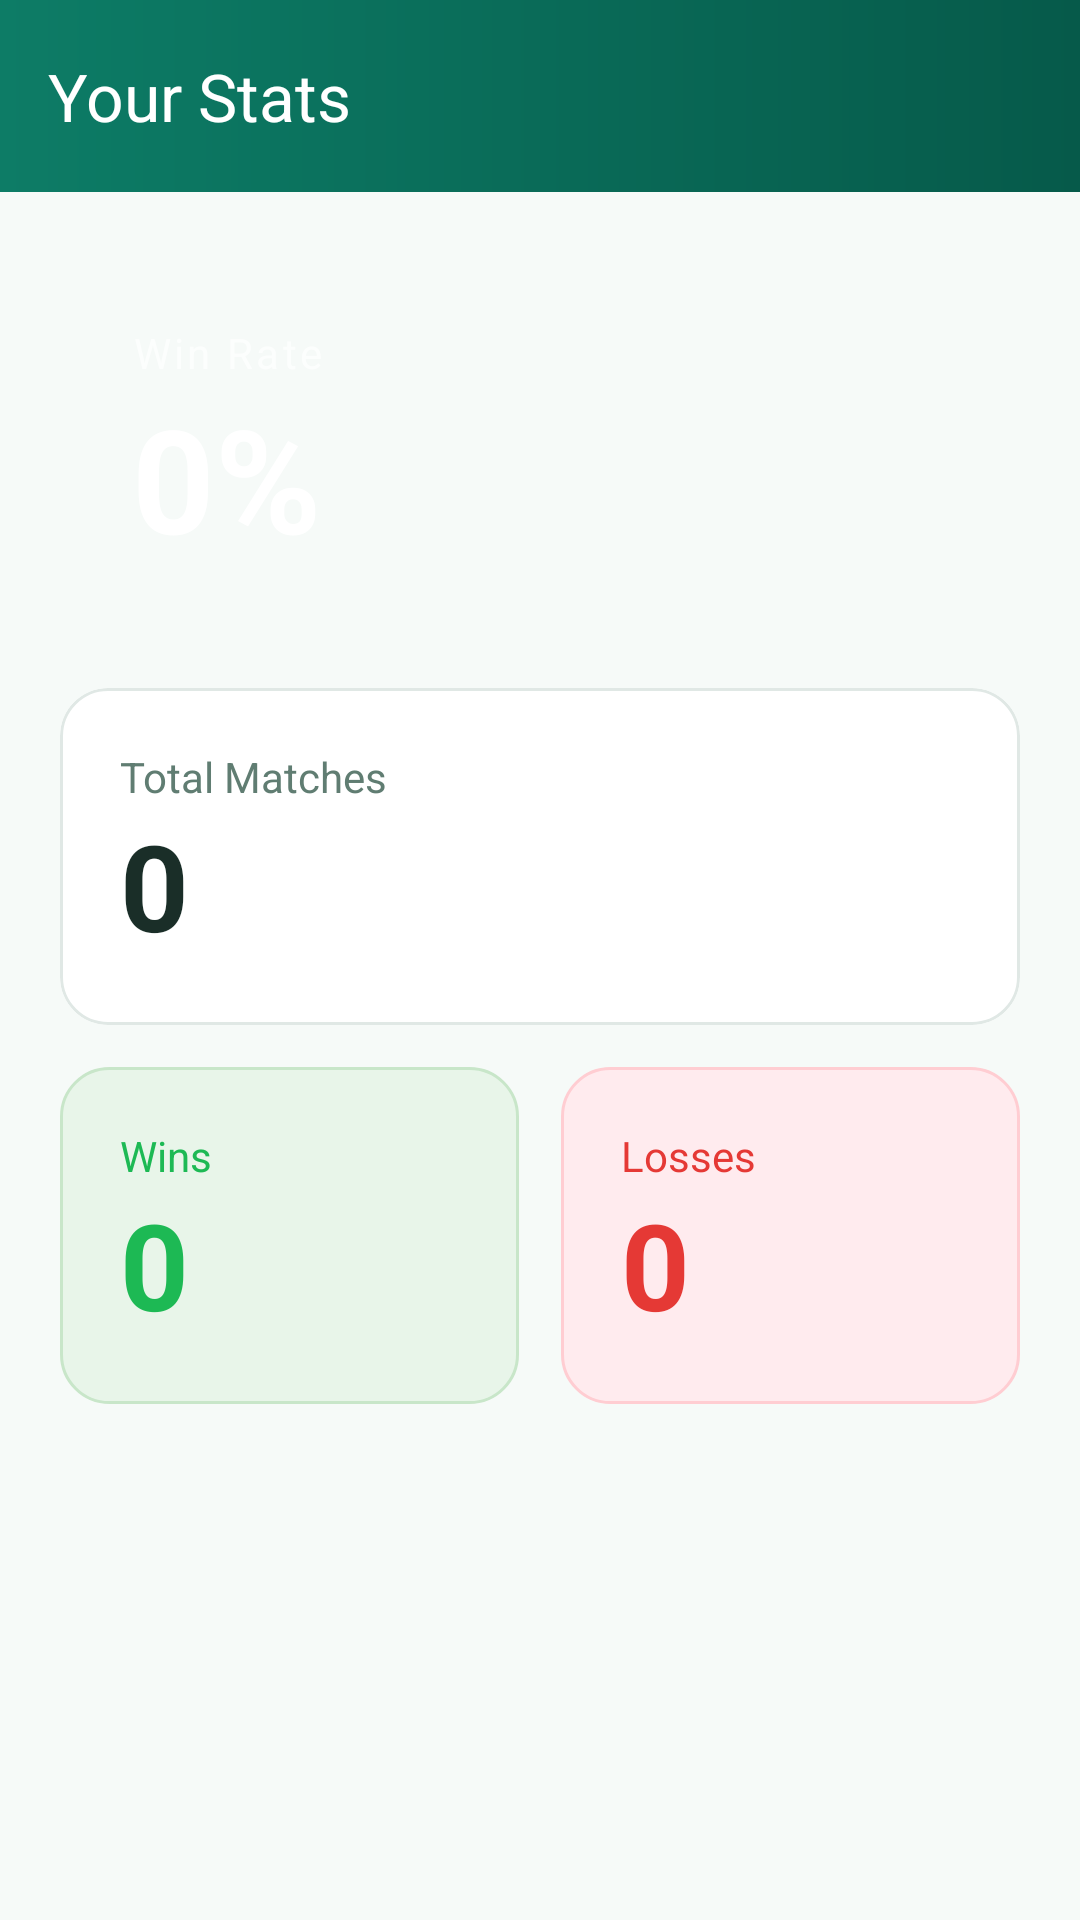

Android layout source for this screen:
<!-- AndroidManifest.xml: application theme Theme.DinkLog -->
<!-- res/layout/fragment_stats.xml -->
<?xml version="1.0" encoding="utf-8"?>
<androidx.constraintlayout.widget.ConstraintLayout
    xmlns:android="http://schemas.android.com/apk/res/android"
    xmlns:app="http://schemas.android.com/apk/res-auto"
    android:layout_width="match_parent"
    android:layout_height="match_parent"
    android:fitsSystemWindows="true"
    android:accessibilityPaneTitle="@string/pane_title_stats"
    android:background="@color/surface">

    <androidx.appcompat.widget.Toolbar
        android:id="@+id/toolbar"
        android:layout_width="0dp"
        android:layout_height="?attr/actionBarSize"
        android:background="@drawable/bg_toolbar"
        android:elevation="4dp"
        android:theme="@style/ThemeOverlay.AppCompat.Dark.ActionBar"
        app:popupTheme="@style/ThemeOverlay.AppCompat.Light"
        app:title="@string/title_stats"
        app:titleTextColor="@color/white"
        app:layout_constraintTop_toTopOf="parent"
        app:layout_constraintStart_toStartOf="parent"
        app:layout_constraintEnd_toEndOf="parent" />

    <ScrollView
        android:layout_width="0dp"
        android:layout_height="0dp"
        app:layout_constraintTop_toBottomOf="@id/toolbar"
        app:layout_constraintBottom_toBottomOf="parent"
        app:layout_constraintStart_toStartOf="parent"
        app:layout_constraintEnd_toEndOf="parent">

        <LinearLayout
            android:id="@+id/stats_content"
            android:layout_width="match_parent"
            android:layout_height="wrap_content"
            android:orientation="vertical"
            android:padding="20dp">

            
            <FrameLayout
                android:id="@+id/win_rate_card"
                android:layout_width="match_parent"
                android:layout_height="wrap_content"
                android:layout_marginBottom="14dp"
                android:focusable="true"
                android:background="@drawable/bg_stat_hero">

                <LinearLayout
                    android:layout_width="match_parent"
                    android:layout_height="wrap_content"
                    android:orientation="vertical"
                    android:padding="24dp">

                    <TextView
                        android:layout_width="wrap_content"
                        android:layout_height="wrap_content"
                        android:text="@string/label_win_rate"
                        android:textSize="14sp"
                        android:textColor="#B2FFFFFF"
                        android:letterSpacing="0.08"
                        android:importantForAccessibility="no" />

                    <TextView
                        android:id="@+id/win_rate"
                        android:layout_width="wrap_content"
                        android:layout_height="wrap_content"
                        android:text="0%"
                        android:textSize="48sp"
                        android:textStyle="bold"
                        android:textColor="@color/white"
                        android:importantForAccessibility="no" />
                </LinearLayout>
            </FrameLayout>

            
            <com.google.android.material.card.MaterialCardView
                android:id="@+id/total_matches_card"
                android:layout_width="match_parent"
                android:layout_height="wrap_content"
                android:layout_marginBottom="14dp"
                android:focusable="true"
                app:cardBackgroundColor="@color/surface_card"
                app:cardElevation="0dp"
                app:cardCornerRadius="16dp"
                app:strokeColor="@color/divider"
                app:strokeWidth="1dp">

                <LinearLayout
                    android:layout_width="match_parent"
                    android:layout_height="wrap_content"
                    android:orientation="vertical"
                    android:padding="20dp">

                    <TextView
                        android:layout_width="wrap_content"
                        android:layout_height="wrap_content"
                        android:text="@string/label_total_matches"
                        android:textSize="14sp"
                        android:textColor="@color/text_secondary"
                        android:importantForAccessibility="no" />

                    <TextView
                        android:id="@+id/total_matches"
                        android:layout_width="wrap_content"
                        android:layout_height="wrap_content"
                        android:text="0"
                        android:textSize="40sp"
                        android:textStyle="bold"
                        android:textColor="@color/text_primary"
                        android:importantForAccessibility="no" />
                </LinearLayout>
            </com.google.android.material.card.MaterialCardView>

            
            <LinearLayout
                android:layout_width="match_parent"
                android:layout_height="wrap_content"
                android:orientation="horizontal">

                
                <FrameLayout
                    android:id="@+id/wins_card"
                    android:layout_width="0dp"
                    android:layout_height="wrap_content"
                    android:layout_weight="1"
                    android:layout_marginEnd="7dp"
                    android:focusable="true"
                    android:background="@drawable/bg_win_card">

                    <LinearLayout
                        android:layout_width="match_parent"
                        android:layout_height="wrap_content"
                        android:orientation="vertical"
                        android:padding="20dp">

                        <TextView
                            android:layout_width="wrap_content"
                            android:layout_height="wrap_content"
                            android:text="@string/label_wins"
                            android:textSize="14sp"
                            android:textColor="@color/win_green"
                            android:importantForAccessibility="no" />

                        <TextView
                            android:id="@+id/wins"
                            android:layout_width="wrap_content"
                            android:layout_height="wrap_content"
                            android:text="0"
                            android:textSize="40sp"
                            android:textStyle="bold"
                            android:textColor="@color/win_green"
                            android:importantForAccessibility="no" />
                    </LinearLayout>
                </FrameLayout>

                
                <FrameLayout
                    android:id="@+id/losses_card"
                    android:layout_width="0dp"
                    android:layout_height="wrap_content"
                    android:layout_weight="1"
                    android:layout_marginStart="7dp"
                    android:focusable="true"
                    android:background="@drawable/bg_loss_card">

                    <LinearLayout
                        android:layout_width="match_parent"
                        android:layout_height="wrap_content"
                        android:orientation="vertical"
                        android:padding="20dp">

                        <TextView
                            android:layout_width="wrap_content"
                            android:layout_height="wrap_content"
                            android:text="@string/label_losses"
                            android:textSize="14sp"
                            android:textColor="@color/loss_red"
                            android:importantForAccessibility="no" />

                        <TextView
                            android:id="@+id/losses"
                            android:layout_width="wrap_content"
                            android:layout_height="wrap_content"
                            android:text="0"
                            android:textSize="40sp"
                            android:textStyle="bold"
                            android:textColor="@color/loss_red"
                            android:importantForAccessibility="no" />
                    </LinearLayout>
                </FrameLayout>
            </LinearLayout>

        </LinearLayout>
    </ScrollView>

    
    <TextView
        android:id="@+id/empty_state"
        android:layout_width="wrap_content"
        android:layout_height="wrap_content"
        android:text="@string/label_no_stats"
        android:textSize="16sp"
        android:textColor="@color/text_secondary"
        android:visibility="gone"
        app:layout_constraintTop_toBottomOf="@id/toolbar"
        app:layout_constraintBottom_toBottomOf="parent"
        app:layout_constraintStart_toStartOf="parent"
        app:layout_constraintEnd_toEndOf="parent" />

</androidx.constraintlayout.widget.ConstraintLayout>
<!-- resources referenced by this layout -->
<resources>
  <color name="divider">#E0E8E5</color>
  <color name="loss_red">#E53935</color>
  <color name="surface">#F6FAF8</color>
  <color name="surface_card">#FFFFFF</color>
  <color name="text_primary">#1A2E28</color>
  <color name="text_secondary">#607D72</color>
  <color name="white">#FFFFFF</color>
  <color name="win_green">#1DB954</color>
  <!-- drawable bg_loss_card (drawable) -->
  <?xml version="1.0" encoding="utf-8"?>
  <shape xmlns:android="http://schemas.android.com/apk/res/android"
      android:shape="rectangle">
      <solid android:color="@color/loss_red_surface" />
      <corners android:radius="16dp" />
      <stroke
          android:width="1dp"
          android:color="#FFCDD2" />
  </shape>
  <!-- drawable bg_toolbar (drawable) -->
  <?xml version="1.0" encoding="utf-8"?>
  <shape xmlns:android="http://schemas.android.com/apk/res/android"
      android:shape="rectangle">
      <gradient
          android:startColor="@color/primary"
          android:endColor="@color/primary_dark"
          android:angle="0" />
  </shape>
  <!-- drawable bg_win_card (drawable) -->
  <?xml version="1.0" encoding="utf-8"?>
  <shape xmlns:android="http://schemas.android.com/apk/res/android"
      android:shape="rectangle">
      <solid android:color="@color/win_green_surface" />
      <corners android:radius="16dp" />
      <stroke
          android:width="1dp"
          android:color="#C8E6C9" />
  </shape>
  <string name="label_losses">Losses</string>
  <string name="label_no_stats">Play some matches to see your stats!</string>
  <string name="label_total_matches">Total Matches</string>
  <string name="label_win_rate">Win Rate</string>
  <string name="label_wins">Wins</string>
  <string name="pane_title_stats">Statistics</string>
  <string name="title_stats">Your Stats</string>
  <style name="Theme.DinkLog" parent="Theme.Material3.Light.NoActionBar">
          <item name="colorPrimary">@color/primary</item>
          <item name="colorOnPrimary">@color/on_primary</item>
          <item name="colorPrimaryContainer">@color/primary_light</item>
          <item name="colorSecondary">@color/accent</item>
          <item name="colorOnSecondary">@color/white</item>
          <item name="colorTertiary">@color/accent_light</item>
          <item name="colorSurface">@color/surface</item>
          <item name="colorSurfaceVariant">@color/surface</item>
          <item name="android:colorBackground">@color/surface</item>
          <item name="android:statusBarColor">@color/primary_dark</item>
          <item name="android:navigationBarColor">@color/white</item>
          <item name="android:windowLightNavigationBar">true</item>
  
          
          <item name="shapeAppearanceSmallComponent">@style/Shape.DinkLog.Small</item>
          <item name="shapeAppearanceMediumComponent">@style/Shape.DinkLog.Medium</item>
  
          
          <item name="materialCardViewStyle">@style/Widget.DinkLog.Card</item>
      </style>
  <color name="loss_red_surface">#FFEBEE</color>
  <color name="primary">#0D7C66</color>
  <color name="primary_dark">#065A4A</color>
  <color name="win_green_surface">#E8F5E9</color>
  <color name="on_primary">#FFFFFF</color>
  <color name="primary_light">#4DB6A0</color>
  <color name="accent">#FF6D00</color>
  <color name="accent_light">#FF9E40</color>
  <style name="Shape.DinkLog.Small" parent="ShapeAppearance.Material3.SmallComponent">
          <item name="cornerSize">8dp</item>
      </style>
  <style name="Shape.DinkLog.Medium" parent="ShapeAppearance.Material3.MediumComponent">
          <item name="cornerSize">16dp</item>
      </style>
  <style name="Widget.DinkLog.Card" parent="Widget.Material3.CardView.Filled">
          <item name="cardBackgroundColor">@color/surface_card</item>
          <item name="cardCornerRadius">16dp</item>
          <item name="cardElevation">0dp</item>
          <item name="strokeColor">@color/divider</item>
          <item name="strokeWidth">1dp</item>
      </style>
</resources>
